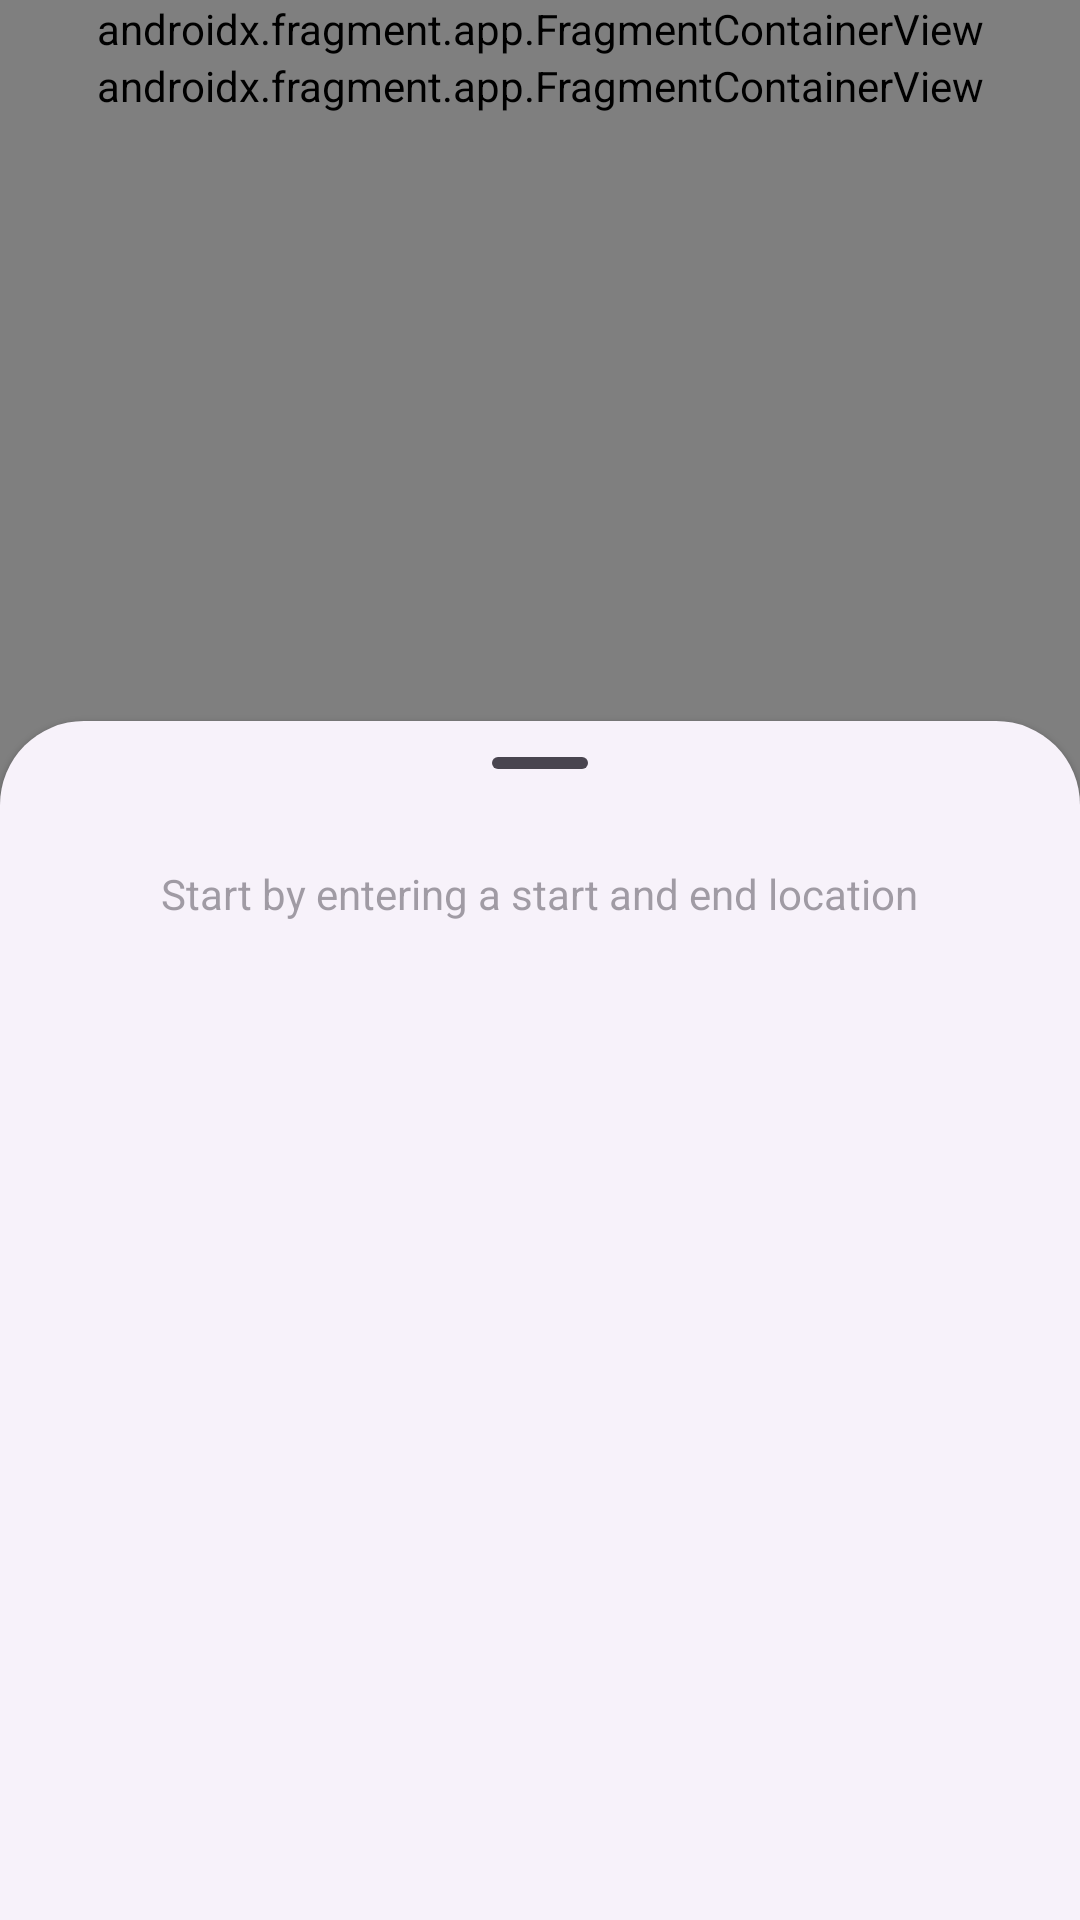

Produce the Android XML layout that renders to this screen, including the resource entries it uses.
<!-- AndroidManifest.xml: application theme Theme.TheCarbonConsciousTraveller -->
<!-- res/layout/activity_main.xml -->
<?xml version="1.0" encoding="utf-8"?>
<LinearLayout
    xmlns:app="http://schemas.android.com/apk/res-auto"
    xmlns:android="http://schemas.android.com/apk/res/android"
    xmlns:tools="http://schemas.android.com/tools"
    android:layout_width="match_parent"
    android:layout_height="match_parent"
    android:orientation="vertical"
    android:background="@color/design_default_color_background">
    <LinearLayout android:id="@+id/input_container"
        android:layout_width="match_parent"
        android:layout_height="wrap_content"
        android:orientation="vertical">
        <androidx.fragment.app.FragmentContainerView android:id="@+id/input_origin"
            android:layout_width="match_parent"
            android:layout_height="wrap_content"
            android:name="com.google.android.libraries.places.widget.AutocompleteSupportFragment" />
        <androidx.fragment.app.FragmentContainerView android:id="@+id/input_dest"
            android:layout_width="match_parent"
            android:layout_height="wrap_content"
            android:name="com.google.android.libraries.places.widget.AutocompleteSupportFragment" />
    </LinearLayout>
    <HorizontalScrollView android:id="@+id/transport_mode_selection"
        android:layout_width="wrap_content"
        android:layout_height="wrap_content">
    </HorizontalScrollView>
    <RelativeLayout
        android:layout_width="match_parent"
        android:layout_height="wrap_content">
        <androidx.fragment.app.FragmentContainerView android:id="@+id/map"
            android:name="com.google.android.gms.maps.SupportMapFragment"
            android:layout_width="match_parent"
            android:layout_height="match_parent"
            tools:context=".MainActivity" />
        <androidx.coordinatorlayout.widget.CoordinatorLayout
            android:layout_width="match_parent"
            android:layout_height="match_parent">
            <LinearLayout android:id="@+id/bottom_sheet"
                android:layout_width="match_parent"
                android:layout_height="match_parent"
                android:orientation="vertical"
                style="@style/Widget.Material3.BottomSheet"
                app:layout_behavior="@string/bottom_sheet_behavior"
                app:behavior_hideable="false">
                <com.google.android.material.bottomsheet.BottomSheetDragHandleView
                    android:layout_width="match_parent"
                    android:layout_height="wrap_content"/>
                <androidx.fragment.app.FragmentContainerView
                    android:id="@+id/fragment_container"
                    android:layout_width="match_parent"
                    android:layout_height="wrap_content"
                    android:paddingLeft="16dp"
                    android:paddingRight="16dp">
                </androidx.fragment.app.FragmentContainerView>
                <TextView
                    android:id="@+id/helper_text"
                    android:layout_width="wrap_content"
                    android:layout_height="wrap_content"
                    android:layout_gravity="center"
                    android:text="Start by entering a start and end location"
                    android:alpha="0.5"/>
            </LinearLayout>
        </androidx.coordinatorlayout.widget.CoordinatorLayout>
    </RelativeLayout>
</LinearLayout>
<!-- resources referenced by this layout -->
<resources>
  <style name="Theme.TheCarbonConsciousTraveller" parent="Theme.Material3.DayNight.NoActionBar">
          
          <item name="colorPrimary">@color/quantum_googgreen500</item>
          <item name="colorPrimaryVariant">@color/quantum_googgreen700</item>
          <item name="colorOnPrimary">@color/white</item>
          
          <item name="colorSecondary">@color/teal_200</item>
          <item name="colorSecondaryVariant">@color/teal_700</item>
          <item name="colorOnSecondary">@color/black</item>
          
          <item name="android:statusBarColor">?attr/colorPrimaryVariant</item>
          
      </style>
  <color name="white">#FFFFFFFF</color>
  <color name="teal_200">#FF03DAC5</color>
  <color name="teal_700">#FF018786</color>
  <color name="black">#FF000000</color>
</resources>
